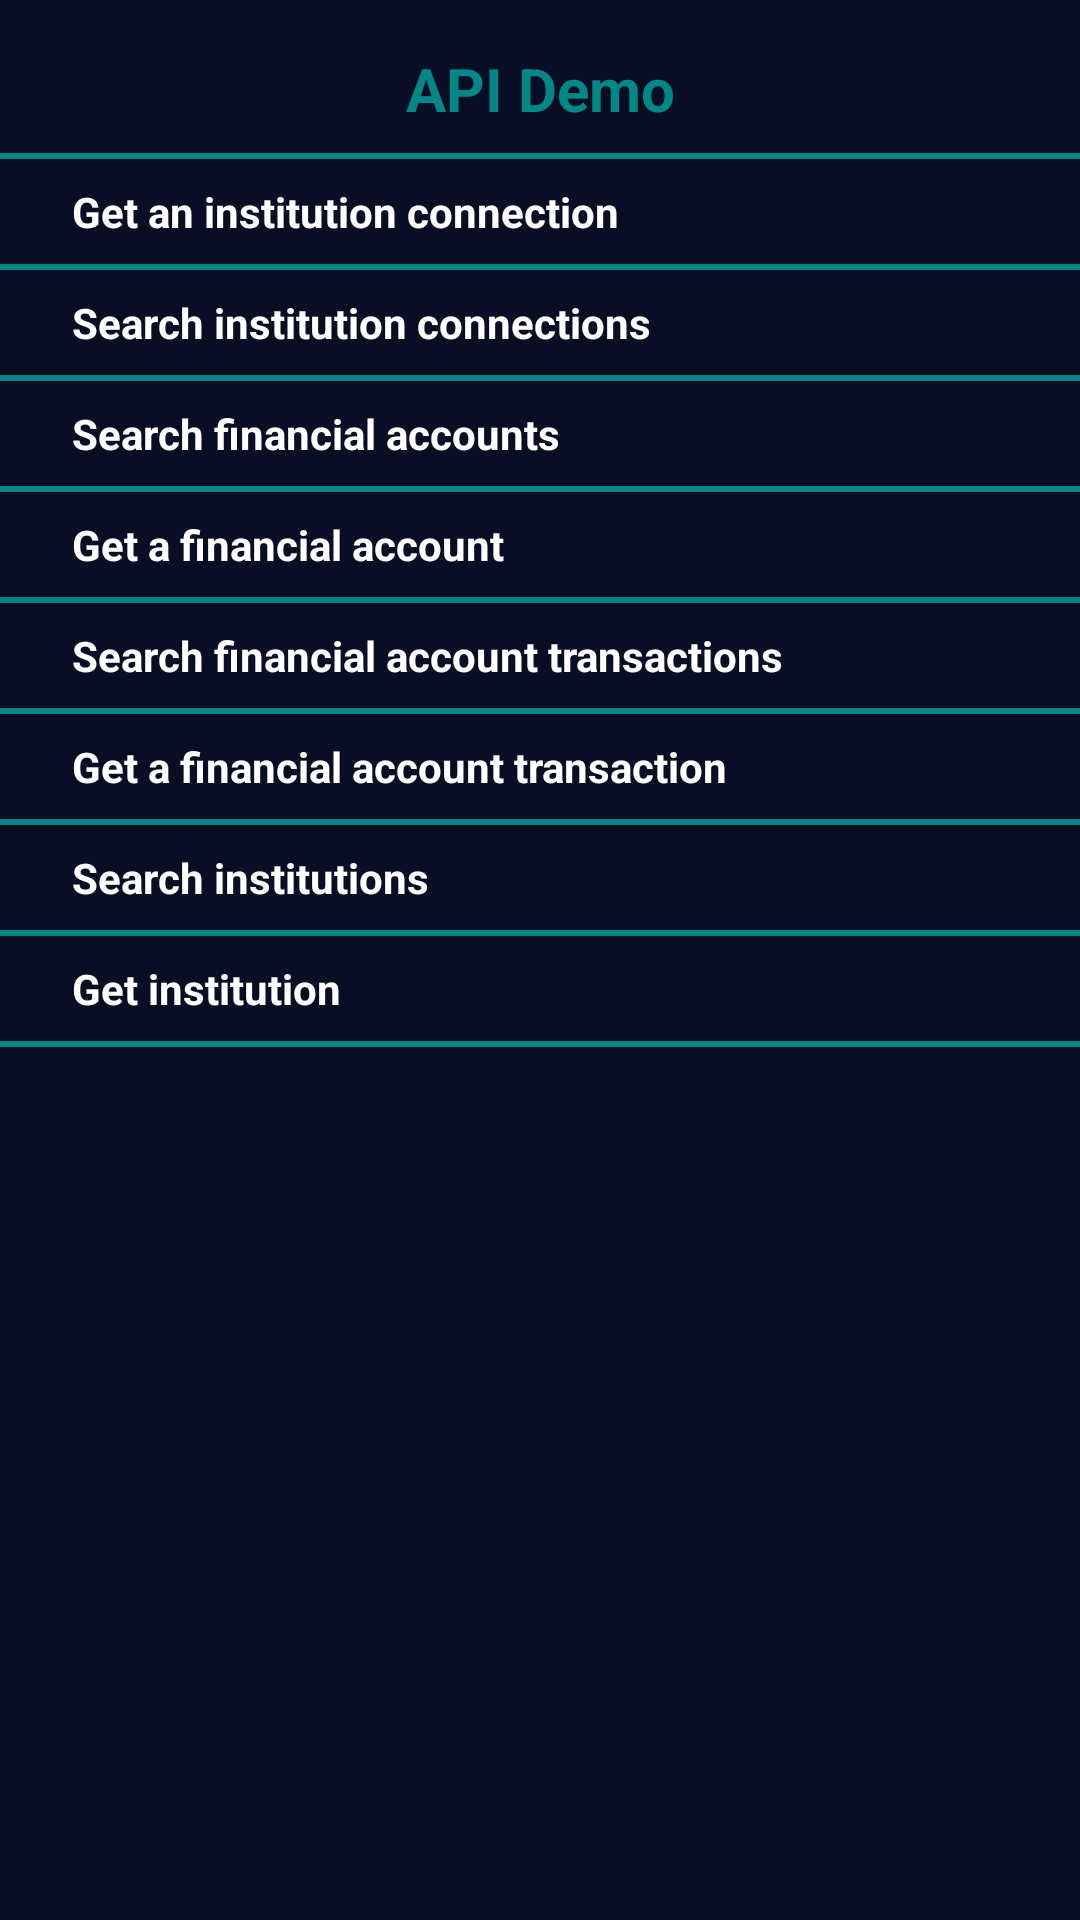

Android layout source for this screen:
<!-- AndroidManifest.xml: application theme Theme.ConnectWidgetExample.NoActionBar -->
<!-- res/layout/activity_home.xml -->
<?xml version="1.0" encoding="utf-8"?>
<LinearLayout xmlns:android="http://schemas.android.com/apk/res/android"
    xmlns:app="http://schemas.android.com/apk/res-auto"
    xmlns:tools="http://schemas.android.com/tools"
    android:layout_width="match_parent"
    android:layout_height="match_parent"
    android:orientation="vertical"
    tools:context="io.meld.example.HomeActivity">

    <TextView
        android:id="@+id/textView"
        android:layout_width="match_parent"
        android:layout_height="wrap_content"
        android:layout_marginStart="16dp"
        android:layout_marginTop="8dp"
        android:layout_marginEnd="16dp"
        android:padding="8dp"
        android:text="API Demo"
        android:textAlignment="center"
        android:textColor="@color/teal_700"
        android:textSize="20sp"
        android:textStyle="bold" />

    <View
        android:layout_width="match_parent"
        android:layout_height="2dp"
        android:background="@color/teal_700" />

    <TextView
        android:id="@+id/textViewInstitutionConnection"
        android:layout_width="match_parent"
        android:layout_height="wrap_content"
        android:layout_marginStart="16dp"
        android:layout_marginEnd="16dp"
        android:padding="8dp"
        android:text="Get an institution connection"
        android:textColor="@color/white"
        android:textSize="14sp"
        android:textStyle="bold" />

    <View
        android:layout_width="match_parent"
        android:layout_height="2dp"
        android:background="@color/teal_700" />


    <TextView
        android:id="@+id/textViewSearchInstitutionConnection"
        android:layout_width="match_parent"
        android:layout_height="wrap_content"
        android:layout_marginStart="16dp"
        android:layout_marginEnd="16dp"
        android:padding="8dp"
        android:text="Search institution connections"
        android:textColor="@color/white"
        android:textSize="14sp"
        android:textStyle="bold" />


    <View
        android:layout_width="match_parent"
        android:layout_height="2dp"
        android:background="@color/teal_700" />

    <TextView
        android:id="@+id/textViewSearchFinancialAccount"
        android:layout_width="match_parent"
        android:layout_height="wrap_content"
        android:layout_marginStart="16dp"
        android:layout_marginEnd="16dp"
        android:padding="8dp"
        android:text="Search financial accounts"
        android:textColor="@color/white"
        android:textSize="14sp"
        android:textStyle="bold" />


    <View
        android:layout_width="match_parent"
        android:layout_height="2dp"
        android:background="@color/teal_700" />

    <TextView
        android:id="@+id/textViewFinancialAccount"
        android:layout_width="match_parent"
        android:layout_height="wrap_content"
        android:layout_marginStart="16dp"
        android:layout_marginEnd="16dp"
        android:padding="8dp"
        android:text="Get a financial account"
        android:textColor="@color/white"
        android:textSize="14sp"
        android:textStyle="bold" />

    <View
        android:layout_width="match_parent"
        android:layout_height="2dp"
        android:background="@color/teal_700" />

    <TextView
        android:id="@+id/textViewSearchFinancialTransaction"
        android:layout_width="match_parent"
        android:layout_height="wrap_content"
        android:layout_marginStart="16dp"
        android:layout_marginEnd="16dp"
        android:padding="8dp"
        android:text="Search financial account transactions"
        android:textColor="@color/white"
        android:textSize="14sp"
        android:textStyle="bold" />


    <View
        android:layout_width="match_parent"
        android:layout_height="2dp"
        android:background="@color/teal_700" />

    <TextView
        android:id="@+id/textViewFinancialTransaction"
        android:layout_width="match_parent"
        android:layout_height="wrap_content"
        android:layout_marginStart="16dp"
        android:layout_marginEnd="16dp"
        android:padding="8dp"
        android:text="Get a financial account transaction"
        android:textColor="@color/white"
        android:textSize="14sp"
        android:textStyle="bold" />

    <View
        android:layout_width="match_parent"
        android:layout_height="2dp"
        android:background="@color/teal_700" />

    <TextView
        android:id="@+id/textViewSearchInstitution"
        android:layout_width="match_parent"
        android:layout_height="wrap_content"
        android:layout_marginStart="16dp"
        android:layout_marginEnd="16dp"
        android:padding="8dp"
        android:text="Search institutions"
        android:textColor="@color/white"
        android:textSize="14sp"
        android:textStyle="bold" />


    <View
        android:layout_width="match_parent"
        android:layout_height="2dp"
        android:background="@color/teal_700" />

    <TextView
        android:id="@+id/textViewInstitution"
        android:layout_width="match_parent"
        android:layout_height="wrap_content"
        android:layout_marginStart="16dp"
        android:layout_marginEnd="16dp"
        android:padding="8dp"
        android:text="Get institution"
        android:textColor="@color/white"
        android:textSize="14sp"
        android:textStyle="bold" />



    <View
        android:layout_width="match_parent"
        android:layout_height="2dp"
        android:background="@color/teal_700" />
</LinearLayout>
<!-- resources referenced by this layout -->
<resources>
  <color name="teal_700">#FF018786</color>
  <color name="white">#FFFFFFFF</color>
  <style name="Theme.ConnectWidgetExample.NoActionBar">
          <item name="windowActionBar">false</item>
          <item name="windowNoTitle">true</item>
      </style>
</resources>
